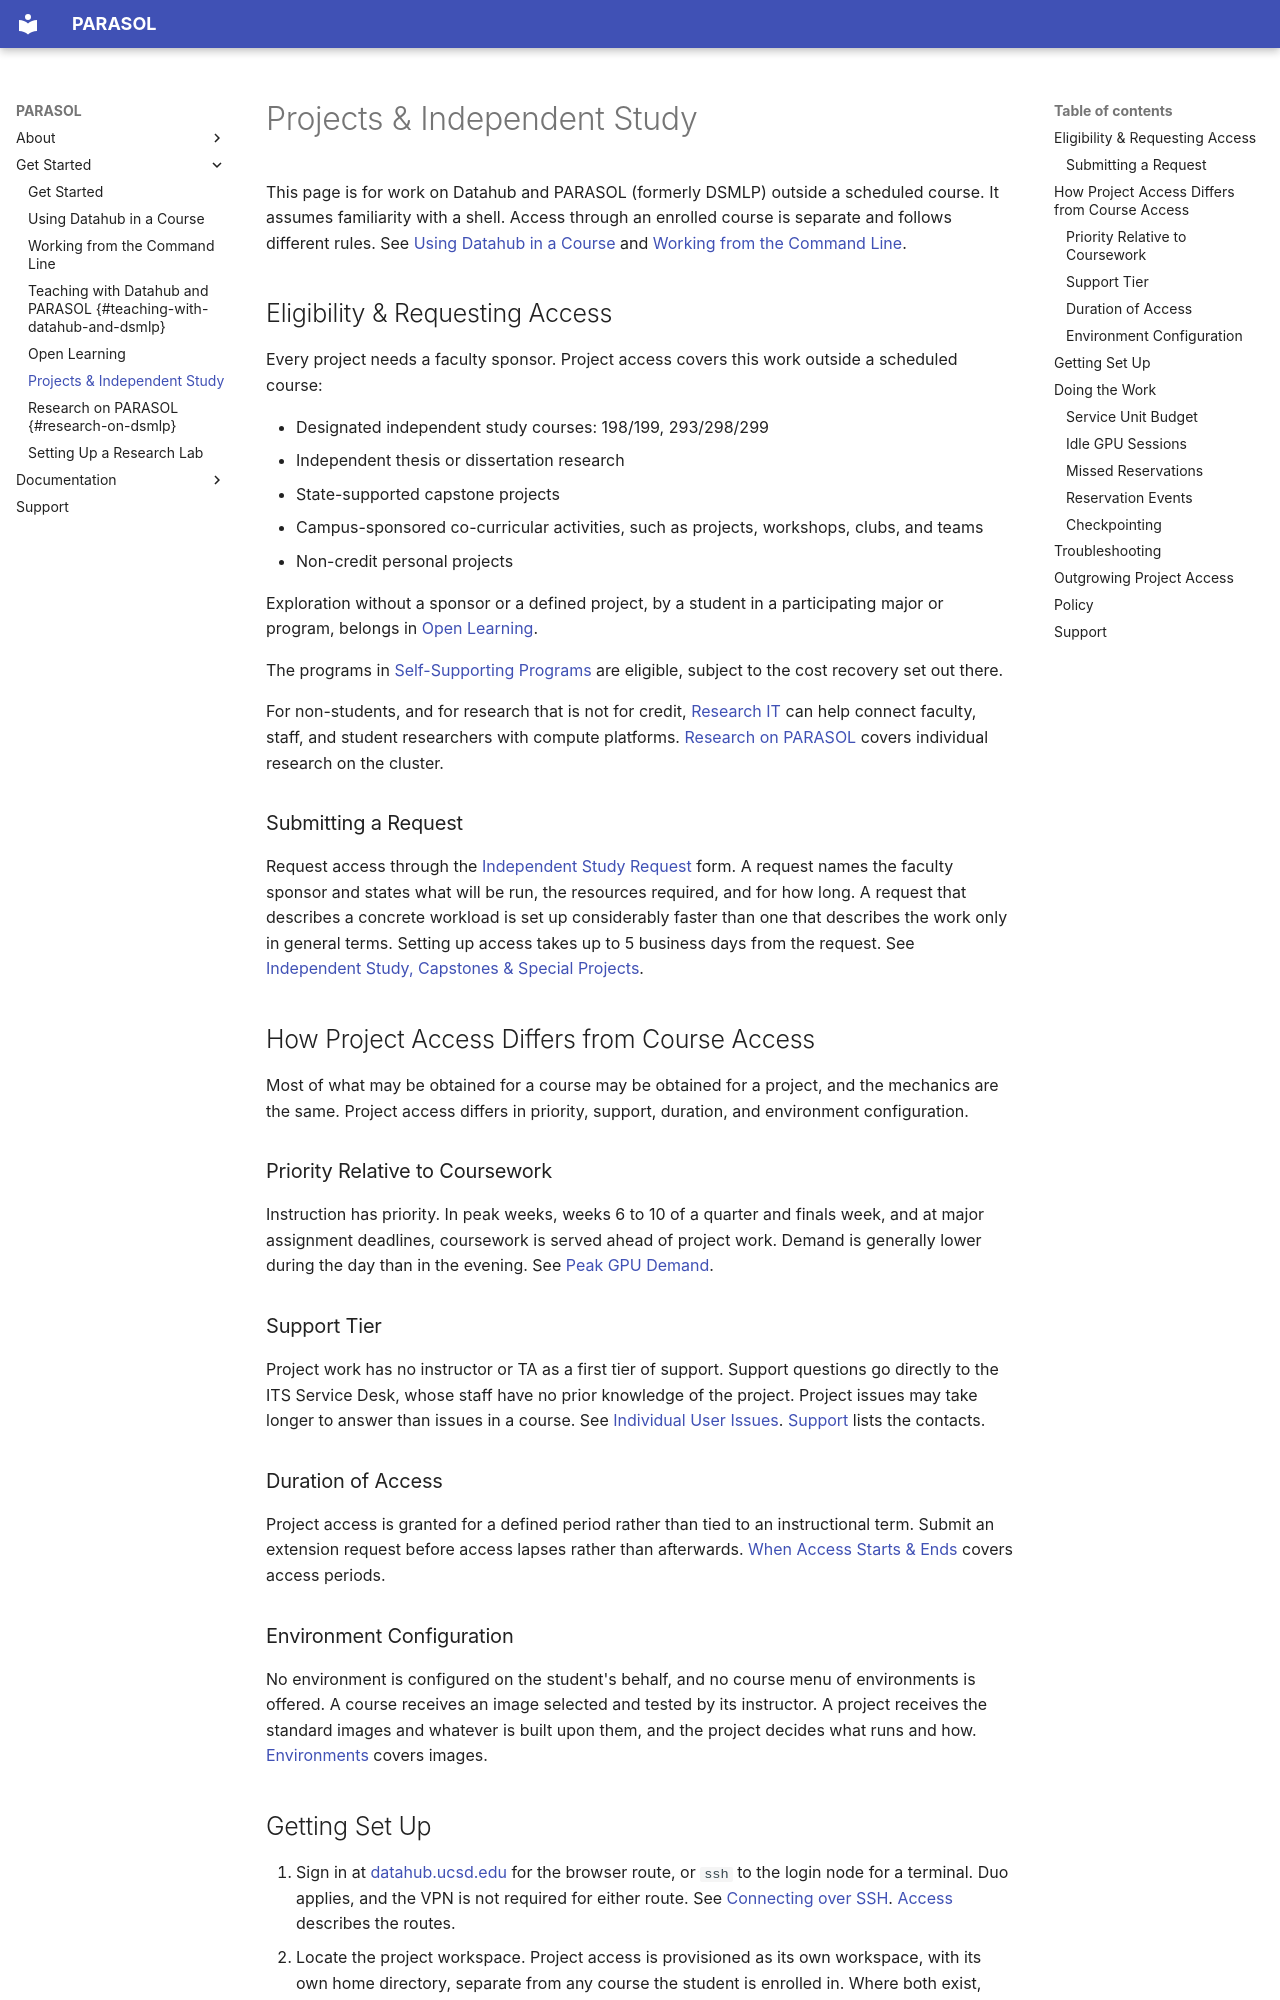

repository: ucsd-ets/parasol-docs-preview2 · page: student-project/index.html · generator: mkdocs

# Projects & Independent Study

This page is for work on Datahub and PARASOL (formerly DSMLP) outside a scheduled course. It
assumes familiarity with a shell. Access through an enrolled course is separate
and follows different rules. See
[Using Datahub in a Course](student-in-a-course.md) and
[Working from the Command Line](working-from-the-command-line.md).

## Eligibility & Requesting Access

Every project needs a faculty sponsor. Project access covers this work outside
a scheduled course:

- Designated independent study courses: 198/199, 293/298/299
- Independent thesis or dissertation research
- State-supported capstone projects
- Campus-sponsored co-curricular activities, such as projects, workshops,
  clubs, and teams
- Non-credit personal projects

Exploration without a sponsor or a defined project, by a student in a
participating major or program, belongs in [Open Learning](open-learning.md).

The programs in
[Self-Supporting Programs](reference/policy.md#self-supporting-programs) are
eligible, subject to the cost recovery set out there.

For non-students, and for research that is not for credit,
[Research IT](https://research-it.ucsd.edu/computing/index.html) can help
connect faculty, staff, and student researchers with compute platforms.
[Research on PARASOL](individual-researcher.md) covers individual research on the
cluster.

### Submitting a Request

Request access through the
[Independent Study Request](https://go.ucsd.edu/2wc5gH0) form. A request names
the faculty sponsor and states what will be run, the resources required, and for
how long. A request that describes a concrete workload is set up considerably
faster than one that describes the work only in general terms. Setting up access takes up to 5 business days from the request. See
[Independent Study, Capstones & Special Projects](access/when-access-starts-and-ends.md#independent-study-capstones--special-projects).

## How Project Access Differs from Course Access

Most of what may be obtained for a course may be obtained for a project, and the
mechanics are the same. Project access differs in priority, support, duration,
and environment configuration.

### Priority Relative to Coursework

Instruction has priority. In peak weeks, weeks 6 to 10 of a quarter and finals
week, and at major assignment deadlines, coursework is served ahead of project
work. Demand is generally lower during the day than in the evening. See
[Peak GPU Demand](reference/policy.md#peak-gpu-demand).

### Support Tier

Project work has no instructor or TA as a first tier of support. Support
questions go directly to the ITS Service Desk, whose staff have no prior
knowledge of the project. Project issues may take longer to answer than issues
in a course. See [Individual User Issues](reference/getting-help.md#individual-user-issues).
[Support](#support) lists the contacts.

### Duration of Access

Project access is granted for a defined period rather than tied to an
instructional term. Submit an extension request before access lapses rather
than afterwards.
[When Access Starts & Ends](access/when-access-starts-and-ends.md) covers access
periods.

### Environment Configuration

No environment is configured on the student's behalf, and no course menu of
environments is offered. A course receives an image selected and tested by its
instructor. A project receives the standard images and whatever is built upon
them, and the project decides what runs and how.
[Environments](environments/README.md) covers images.
